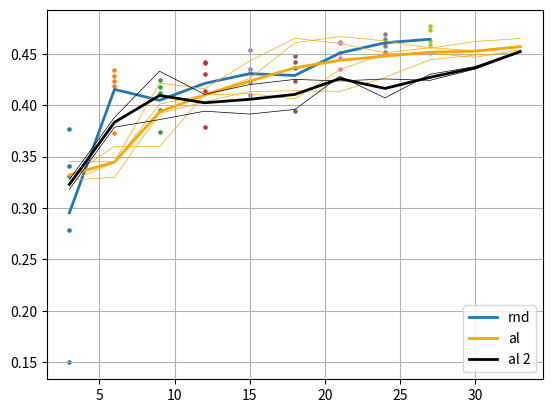

Reproduce this figure in Python.
import matplotlib.pyplot as plt

def mean(li):
    return sum(li)/len(li)


def plot_al(xx, yy, text, color):
    for i in range(len(yy)):
        plt.plot(xx, yy[i], linewidth=0.5, c=color)

    c4 = []
    for j in range(len(xx)):
        b4 = []
        for k in range(len(yy)):
            b4.append(yy[k][j])
        c4.append(mean(b4))
    plt.plot(xx, c4, linewidth=2, c=color, label=text)

# rnd
x = []
x.append(3)
y = {}
y[3] = [0.27874078989028933, 0.3405512773990631, 0.14978789508342744, 0.37674437761306767, 0.330899430513382]
y[6] = [0.4186425495147705, 0.3725916743278503, 0.4284374070167542, 0.4341545414924621, 0.42342776060104365]
y[9] = [0.4119639539718627, 0.39564627170562744, 0.424626539349556, 0.37435248494148254, 0.4174829578399658]
y[12] = [0.4137017261981964, 0.4408736324310303, 0.44218868494033814, 0.43025527000427244, 0.37915742993354795]
y[15] = [0.4228611040115357, 0.40979611158370977, 0.4355173206329346, 0.4312618577480316, 0.45412556409835814]
y[18] = [0.44807358741760256, 0.4359166622161865, 0.44245841741561887, 0.4239678502082825, 0.3944724988937378]
y[21] = [0.46143906831741327, 0.4462070834636689, 0.43529691815376287, 0.46053416490554805, 0.4508623456954956]
y[24] = [0.4608816707134246, 0.46922437548637397, 0.46463226258754725, 0.4572932362556458, 0.45174216151237484]
y[27] = [0.45088533878326414, 0.46240895390510556, 0.4766170167922974, 0.47276751041412357, 0.4586159622669219]
y[50] = [0.47014136910438536, 0.4708046066761017, 0.4685827422142029, 0.4745065927505493, 0.46635901689529424]
y[100] = [0.4839786887168884, 0.47537322282791133, 0.4822092580795289, 0.4960773777961731, 0.4870194745063782]
y[200] = [0.4898680210113526, 0.4902303504943848, 0.49714019536972043, 0.4725470757484436, 0.47946896553039553]

xx = list(range(3, 28, 3))
for i in xx:
    plt.scatter([i]*5, y[i], s=5)

# y5 = {}
# y5[35] = [0.4479990839958191, 0.4605848598480225, 0.42199399471282956, 0.4269076013565063, 0.44438367843627935]
# y5[40] = [0.4767667734622955, 0.4553466737270355, 0.47087703704833983, 0.39563575506210324, 0.47207159161567686]
# y5[45] = [0.48469846606254574, 0.4704179430007935, 0.44468846201896667, 0.43079684138298036, 0.45293713569641114]
# y5[50] = [0.4201177418231964, 0.42844039082527163, 0.40922078132629397, 0.3785913932323456, 0.45013286471366876]
# y5[55] = [0.4652302050590515, 0.454480094909668, 0.4961022663116455, 0.45965337276458745, 0.4849964678287506]
# y5[60] = [0.44638489961624145, 0.4057141387462616, 0.4639283657073975, 0.44276402115821833, 0.4552568507194519]
# y5[65] = [0.4463697111606598, 0.4286484479904175, 0.45149161100387575, 0.43972102880477903, 0.41996958613395685]

# nn5 = 5*len(y5)
# for i in range(35, 35+nn5, 5):
#     plt.scatter([i, ]*len(y5[i]), y5[i], s=5)

# y100 = {}
# y100[100] = [0.4226856243610382, 0.4479736196994782, 0.4759348022937774, 0.4661211001873017, 0.43913589715957646]
# y100[200] = [0.438] * 5

# nn100 = 100*len(y100)
# for i in range(100, 100+nn100, 100):
#     plt.scatter([i, ]*len(y100[i]), y100[i], s=5)
plt.plot(xx,
         [mean(y[k]) for k in xx]  ,
         # +
         # [mean(y100[k]) for k in range(100, 100+nn100, 100)],
         linewidth=2, label='rnd'
         )

# al
# a = {}
# a[0] = [0.3344079393148422, 0.3649627935886383, 0.43411873340606694, 0.4084282207489014, 0.4133002734184265, 0.4160252094268799, 0.4587762725353241, 0.4434783244132996, 0.43743450760841374]
# a[1] = [0.3336856687068939, 0.38488567113876343, 0.43105825781822205, 0.42883822083473205, 0.4451988160610199, 0.45107544660568233, 0.43505224704742435, 0.4375478219985961, 0.448794846534729]
# a[2] = [0.3281370937824249, 0.3893426847457886, 0.38830186605453487, 0.3817091405391694, 0.4526198351383209, 0.43580362677574164, 0.4502392554283142, 0.47077454090118415, 0.46153508424758916]
#
# plot_al(range(3, 28, 3), a, 'al min', color='orange')
#
# a = {}
# a[0] = [0.32694382667541505, 0.3415312576293945, 0.38644750118255616, 0.3983465361595154, 0.40300567984581, 0.39149103522300716, 0.4433953499794006, 0.45500801324844364, 0.44761658191680903]
# a[1] = [0.31760701537132263, 0.31993216037750244, 0.37143397331237793, 0.3966712439060211, 0.427128758430481, 0.42999991655349734, 0.43984129071235656, 0.44646585226058966, 0.4563733398914337]
#
# plot_al(range(3, 28, 3), a, 'al mean', color='green')

# al new
# a = {}
# a[0] = [0.27704210877418517, 0.40036723017692566, 0.4150697159767151, 0.4003073930740357, 0.4105793404579162, 0.4335697412490845, 0.4094214332103729, 0.4332534074783325, 0.4422783815860748]
# a[1] = [0.3232262206077576, 0.3940755712985993, 0.39944691300392154, 0.3996031999588013, 0.3992738997936249, 0.4210285925865173, 0.4305437684059143, 0.4296176564693451, 0.4368125414848328]
# plot_al(range(3, 28, 3), a, 'al mean', color='orange')
#
a = {}
a[0] = [0.32717752357323965, 0.3299745309352875, 0.3919441015521685, 0.4035010329882304, 0.4133423395951589, 0.41408581495285035, 0.41346953074137366, 0.42716451684633894, 0.4442892758051555, 0.4488771907488505, 0.4511043949921925]
a[1] = [0.3300774423281352, 0.3600373284022014, 0.35973185737927754, 0.4105345988273621, 0.42616693178812665, 0.4606826730569203, 0.46681688070297245, 0.4626260093847911, 0.4555048882961274, 0.4620468763510386, 0.4648916920026143]
a[2] = [0.3264251124858856, 0.34417643149693805, 0.40118190447489416, 0.4101969460646311, 0.41124615430831907, 0.40609302918116247, 0.4344582521915435, 0.450401896238327, 0.45065826058387753, 0.4466410867373148, 0.4539676483472188]
a[3] = [0.3453282652298609, 0.34502286712328595, 0.4215393996238708, 0.4160172565778097, 0.4430946675936381, 0.4651446004708608, 0.46008588473002116, 0.45105187098185223, 0.4559577755133311, 0.45296525835990903, 0.4579338296254476]

plot_al(range(3, 34, 3), a, 'al', color='orange')

a = {}
a[0] = [0.32778600792090096, 0.3881689329942068, 0.4330683505535126, 0.4106115611394247, 0.42010116179784146, 0.42515019456545505, 0.42361594875653585, 0.42556923786799117, 0.42422643899917606, 0.4352390400568644, 0.45169792811075843]
a[1] = [0.3181941016515096, 0.37867622971534726, 0.386016196012497, 0.3942061054706574, 0.39145722826321916, 0.39593156218528747, 0.4281704644362132, 0.40715592900911973, 0.4301407698790232, 0.4376418801148733, 0.45275908509890245]
plot_al(range(3, 34, 3), a, 'al 2', color='black')


# plt.xscale('log')
plt.legend()
plt.grid()
plt.show()